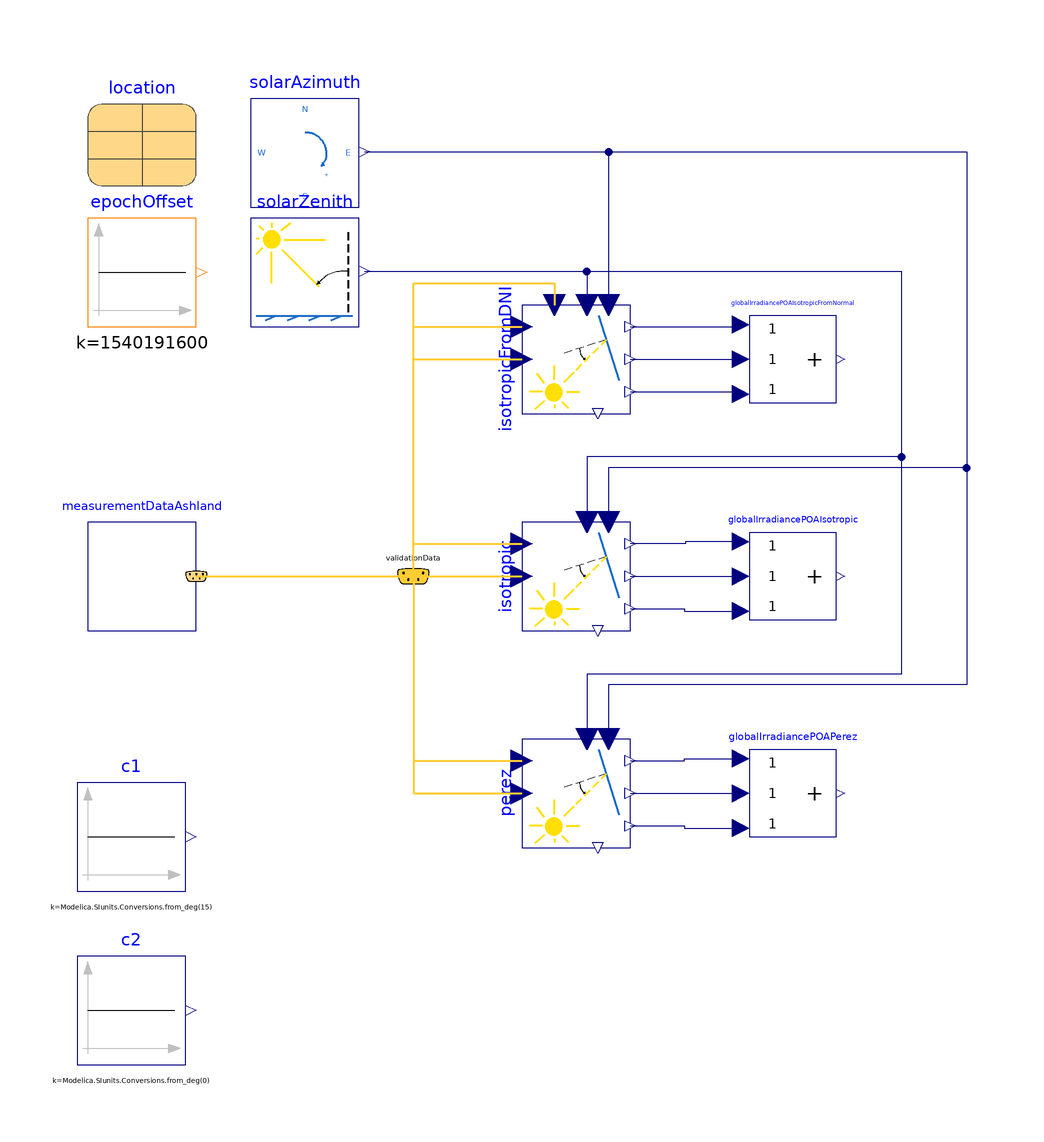

This picture is the connection diagram that the Modelica source below describes through its graphical annotations.

model HorizontalToInclined
  "Model for testing the transformation of irradiance on a horizontal plane to an arbitrarily oriented one"
  extends Modelica.Icons.Example;
  Components.PlantInEnvironment.IsotropicFromDNI isotropicFromDNI(arrayTilt=c1.k, arrayAzimuth=c2.k)
    annotation (Placement(transformation(
        extent={{-10,-10},{10,10}},
        rotation=90,
        origin={0,40})));
  Components.SolarPosition.SolarPositionAlgorithm.SolarAzimuth solarAzimuth(
    latitude=location.latitude,
    longitude=location.longitude,
    height_above_sealevel=location.elevation,
    simu_start_epochs=epochOffset.k) annotation (Placement(transformation(extent={{-60,68},{-40,88}})));
  Components.SolarPosition.SolarPositionAlgorithm.SolarZenith solarZenith(
    latitude=location.latitude,
    longitude=location.longitude,
    height_above_sealevel=location.elevation,
    simu_start_epochs=epochOffset.k)
    annotation (Placement(transformation(extent={{-60,46},{-40,66}})));
  Records.Data.Location_Ashland location annotation (Placement(transformation(extent={{-90,72},{-70,92}})));
  Modelica.Blocks.Sources.IntegerConstant epochOffset(k=1540191600)
    annotation (Placement(transformation(extent={{-90,46},{-70,66}})));
  Modelica.Blocks.Math.Add3 globalIrradiancePOAIsotropicFromNormal(
    k1=1,
    k2=1,
    k3=1) "Global irradiance normal to panel surface" annotation (Placement(transformation(extent={{32,32},{48,48}})));
  Components.PlantInEnvironment.Isotropic isotropic(arrayTilt=c1.k, arrayAzimuth=c2.k)
    annotation (Placement(transformation(
        extent={{-10,-10},{10,10}},
        rotation=90,
        origin={0,0})));
  Modelica.Blocks.Math.Add3 globalIrradiancePOAIsotropic(
    k1=1,
    k2=1,
    k3=1) "Global irradiance normal to panel surface" annotation (Placement(transformation(extent={{32,-8},{48,8}})));
  Components.PlantInEnvironment.Perez perez(arrayTilt=c1.k, arrayAzimuth=c2.k)
    annotation (Placement(transformation(extent={{-10,-10},{10,10}},
        rotation=90,
        origin={0,-40})));
  Modelica.Blocks.Math.Add3 globalIrradiancePOAPerez(
    k1=1,
    k2=1,
    k3=1) "Global irradiance normal to panel surface" annotation (Placement(transformation(extent={{32,-48},{48,-32}})));
  Modelica.Blocks.Sources.Constant c1(k=Modelica.SIunits.Conversions.from_deg(15))
    "Array tilt angle in rad"
    annotation (Placement(transformation(extent={{-92,-58},{-72,-38}})));
  Modelica.Blocks.Sources.Constant c2(k=Modelica.SIunits.Conversions.from_deg(0))
    "Array azimuth angle in rad"
    annotation (Placement(transformation(extent={{-92,-90},{-72,-70}})));

  Real errorGlobalIrradiancePOAIsotropic "Measured irradiance in POA compared to calculated one, positive if prediction is larger";
  Real errorGlobalIrradiancePOAIsotropicFromNormal "Measured irradiance in POA compared to calculated one based on DNI";
  Real errorGlobalIrradiancePOAPerez "Measured irradiance in POA compared to calculated one, positive if prediction is larger";
  Utilities.MeasurementDataAshland measurementDataAshland(epochOffset=epochOffset.k)
    annotation (Placement(transformation(extent={{-90,-10},{-70,10}})));
  Interfaces.ValidationData validationData annotation (Placement(transformation(extent={{-36,-6},{-24,6}})));
equation
  errorGlobalIrradiancePOAIsotropic =globalIrradiancePOAIsotropic.y - measurementDataAshland.validationData.globalIrradiancePOA;
  errorGlobalIrradiancePOAIsotropicFromNormal =globalIrradiancePOAIsotropicFromNormal.y - measurementDataAshland.validationData.globalIrradiancePOA;
  errorGlobalIrradiancePOAPerez =globalIrradiancePOAPerez.y - measurementDataAshland.validationData.globalIrradiancePOA;

  connect(solarAzimuth.y, isotropicFromDNI.solarAzimuth)
    annotation (Line(points={{-39,78.2},{6,78.2},{6,50}}, color={0,0,127}));
  connect(solarZenith.y, isotropicFromDNI.solarZenith)
    annotation (Line(points={{-39,56.2},{2,56.2},{2,50}}, color={0,0,127}));
  connect(isotropicFromDNI.directInclinedIrradiance, globalIrradiancePOAIsotropicFromNormal.u1)
    annotation (Line(points={{10,46},{30,46},{30,46.4},{30.4,46.4}}, color={0,0,127}));
  connect(isotropicFromDNI.reflectedInclinedIrradiance, globalIrradiancePOAIsotropicFromNormal.u3)
    annotation (Line(points={{10,34},{30,34},{30,33.6},{30.4,33.6}}, color={0,0,127}));
  connect(isotropicFromDNI.diffuseInclinedIrradiance, globalIrradiancePOAIsotropicFromNormal.u2)
    annotation (Line(points={{10,40},{30.4,40}}, color={0,0,127}));
  connect(measurementDataAshland.validationData, validationData)
    annotation (Line(
      points={{-70,0},{-30,0}},
      color={255,204,51},
      thickness=0.5));
  connect(globalIrradiancePOAIsotropic.u1, isotropic.directInclinedIrradiance)
    annotation (Line(points={{30.4,6.4},{20.2,6.4},{20.2,6},{10,6}}, color={0,0,127}));
  connect(isotropic.diffuseInclinedIrradiance, globalIrradiancePOAIsotropic.u2)
    annotation (Line(points={{10,0},{30.4,0}}, color={0,0,127}));
  connect(isotropic.reflectedInclinedIrradiance, globalIrradiancePOAIsotropic.u3)
    annotation (Line(points={{10,-6},{20,-6},{20,-6.4},{30.4,-6.4}}, color={0,0,127}));
  connect(perez.directInclinedIrradiance, globalIrradiancePOAPerez.u1)
    annotation (Line(points={{10,-34},{20,-34},{20,-33.6},{30.4,-33.6}}, color={0,0,127}));
  connect(perez.diffuseInclinedIrradiance, globalIrradiancePOAPerez.u2)
    annotation (Line(points={{10,-40},{30.4,-40}}, color={0,0,127}));
  connect(perez.reflectedInclinedIrradiance, globalIrradiancePOAPerez.u3)
    annotation (Line(points={{10,-46},{20,-46},{20,-46.4},{30.4,-46.4}}, color={0,0,127}));
  connect(solarAzimuth.y, isotropic.solarAzimuth)
    annotation (Line(points={{-39,78.2},{72,78.2},{72,20},{6,20},{6,10}}, color={0,0,127}));
  connect(solarAzimuth.y, perez.solarAzimuth)
    annotation (Line(points={{-39,78.2},{72,78.2},{72,-20},{6,-20},{6,-30}}, color={0,0,127}));
  connect(solarZenith.y, isotropic.solarZenith)
    annotation (Line(points={{-39,56.2},{60,56.2},{60,22},{2,22},{2,10}}, color={0,0,127}));
  connect(solarZenith.y, perez.solarZenith)
    annotation (Line(points={{-39,56.2},{60,56.2},{60,-18},{2,-18},{2,-30}}, color={0,0,127}));
  connect(validationData.diffuseHorizontalIrradiance, isotropicFromDNI.diffuseHorizontalIrradiance)
    annotation (Line(
      points={{-29.97,0.03},{-29.97,40},{-10,40}},
      color={255,204,51},
      thickness=0.5));
  connect(validationData.directHorizontalIrradiance, isotropic.directHorizontalIrradiance)
    annotation (Line(
      points={{-29.97,0.03},{-29.97,6},{-10,6}},
      color={255,204,51},
      thickness=0.5));
  connect(validationData.diffuseHorizontalIrradiance, isotropic.diffuseHorizontalIrradiance) annotation (Line(
      points={{-29.97,0.03},{-20,0.03},{-20,0},{-10,0}},
      color={255,204,51},
      thickness=0.5));
  connect(validationData.directHorizontalIrradiance, perez.directHorizontalIrradiance) annotation (Line(
      points={{-29.97,0.03},{-29.97,-32},{-30,-32},{-30,-34},{-10,-34}},
      color={255,204,51},
      thickness=0.5));
  connect(validationData.diffuseHorizontalIrradiance, perez.diffuseHorizontalIrradiance)
    annotation (Line(
      points={{-29.97,0.03},{-29.97,-40},{-10,-40}},
      color={255,204,51},
      thickness=0.5));
  connect(validationData.directNormalIrradiance, isotropicFromDNI.directNormalIrradiance) annotation (Line(
      points={{-29.97,0.03},{-29.97,54},{-4,54},{-4,50}},
      color={255,204,51},
      thickness=0.5));
  connect(validationData.directHorizontalIrradiance, isotropicFromDNI.directHorizontalIrradiance)
    annotation (Line(
      points={{-29.97,0.03},{-29.97,46},{-10,46}},
      color={255,204,51},
      thickness=0.5));
  annotation (Icon(coordinateSystem(preserveAspectRatio=false)), Diagram(coordinateSystem(preserveAspectRatio=false)),
    experiment(StartTime=18000, StopTime=75600),
    __Dymola_Commands(file="Scripts/plot_Validation_HorizontalToInclined.mos" "plotResult"));
end HorizontalToInclined;